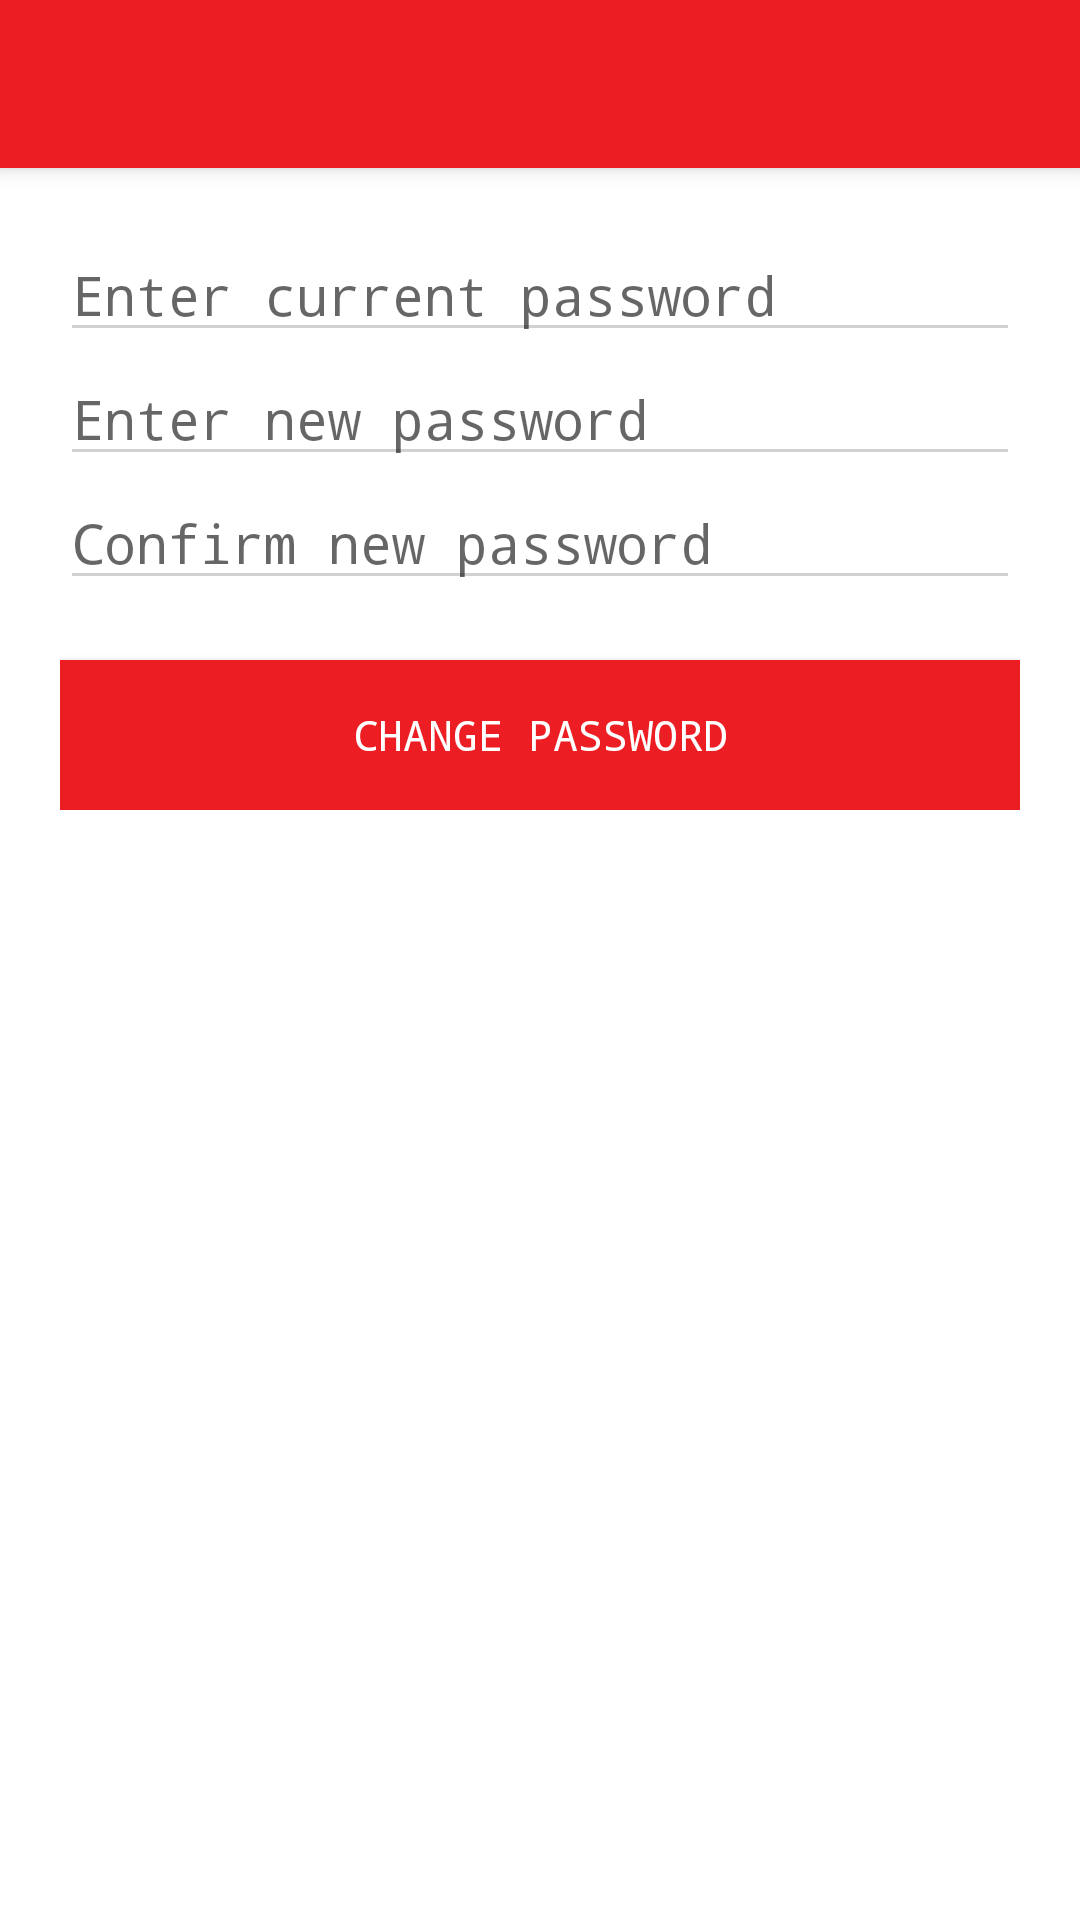

Layout XML and referenced resources for this Android screen:
<!-- AndroidManifest.xml: application theme AppTheme -->
<!-- res/layout/activity_change_password.xml -->
<?xml version="1.0" encoding="utf-8"?>
<android.support.design.widget.CoordinatorLayout xmlns:android="http://schemas.android.com/apk/res/android"
    xmlns:app="http://schemas.android.com/apk/res-auto"
    xmlns:tools="http://schemas.android.com/tools"
    android:layout_width="match_parent"
    android:layout_height="match_parent"
    tools:context="com.app.grocerybazzar.view.ActivityChangePassword">

    <android.support.design.widget.AppBarLayout
        android:layout_width="match_parent"
        android:layout_height="wrap_content"
        android:theme="@style/AppTheme.AppBarOverlay">

        <android.support.v7.widget.Toolbar
            android:id="@+id/toolbar"
            android:layout_width="match_parent"
            android:layout_height="?attr/actionBarSize"
            android:background="?attr/colorPrimary"
            app:popupTheme="@style/AppTheme.PopupOverlay" />

    </android.support.design.widget.AppBarLayout>

    <include layout="@layout/content_activity_change_password" />

</android.support.design.widget.CoordinatorLayout>
<!-- res/layout/content_activity_change_password.xml (included above) -->
<?xml version="1.0" encoding="utf-8"?>
<LinearLayout xmlns:android="http://schemas.android.com/apk/res/android"
    xmlns:app="http://schemas.android.com/apk/res-auto"
    xmlns:tools="http://schemas.android.com/tools"
    android:layout_width="match_parent"
    android:layout_height="match_parent"
    android:orientation="vertical"
    android:background="@color/white"
    app:layout_behavior="@string/appbar_scrolling_view_behavior"
    tools:context="com.app.grocerybazzar.view.ActivityChangePassword"
    tools:showIn="@layout/activity_change_password">

    <LinearLayout
        android:layout_width="match_parent"
        android:layout_height="wrap_content"
        android:layout_marginLeft="20dp"
        android:layout_marginRight="20dp"
        android:layout_marginTop="20dp"
        android:orientation="vertical"
        tools:layout_editor_absoluteX="8dp"
        tools:layout_editor_absoluteY="0dp">

        <EditText
            android:id="@+id/etCurrentPassword"
            android:layout_width="match_parent"
            android:layout_height="wrap_content"
            android:hint="Enter current password"
            android:inputType="textPassword"
            tools:layout_editor_absoluteX="8dp"
            tools:layout_editor_absoluteY="0dp" />

        <EditText
            android:id="@+id/etNewPassword"
            android:layout_width="match_parent"
            android:layout_height="wrap_content"
            android:hint="Enter new password"
            android:inputType="textPassword"
            tools:layout_editor_absoluteX="8dp"
            tools:layout_editor_absoluteY="0dp" />

        <EditText
            android:id="@+id/etCnfNewPassword"
            android:layout_width="match_parent"
            android:layout_height="wrap_content"
            android:hint="Confirm new password"
            android:inputType="textPassword"
            tools:layout_editor_absoluteX="8dp"
            tools:layout_editor_absoluteY="0dp" />

        <Button
            android:id="@+id/btnChangePassword"
            android:layout_width="match_parent"
            android:layout_height="50dp"
            android:layout_gravity="center"
            android:layout_marginTop="20dp"
            android:background="@color/colorAccent"
            android:text="Change Password"
            android:textColor="@color/white"

            />
    </LinearLayout>


</LinearLayout>
<!-- resources referenced by this layout -->
<resources>
  <color name="colorAccent">#ED1D24</color>
  <color name="white">#ffffff</color>
  <style name="AppTheme.AppBarOverlay" parent="ThemeOverlay.AppCompat.Dark.ActionBar" />
  <style name="AppTheme.PopupOverlay" parent="ThemeOverlay.AppCompat.Light">
          <item name="drawerArrowStyle">@style/DrawerArrowStyle</item>
      </style>
  <style name="AppTheme" parent="Theme.AppCompat.Light.DarkActionBar">
          
          <item name="colorPrimary">@color/pink</item>
          <item name="colorPrimaryDark">@color/pink</item>
          <item name="colorAccent">@color/pink</item>
          <item name="colorControlNormal">@color/light_gray</item>
          <item name="colorControlActivated">@color/pink</item>
          <item name="colorControlHighlight">@color/pink</item>
  
      </style>
  <style name="DrawerArrowStyle" parent="@style/Widget.AppCompat.DrawerArrowToggle">
          <item name="spinBars">true</item>
          <item name="color">@color/colorPrimary</item>
      </style>
  <color name="pink">#ED1D24</color>
  <color name="light_gray">#D1D1D1</color>
  <color name="colorPrimary">#ED1D24</color>
</resources>
